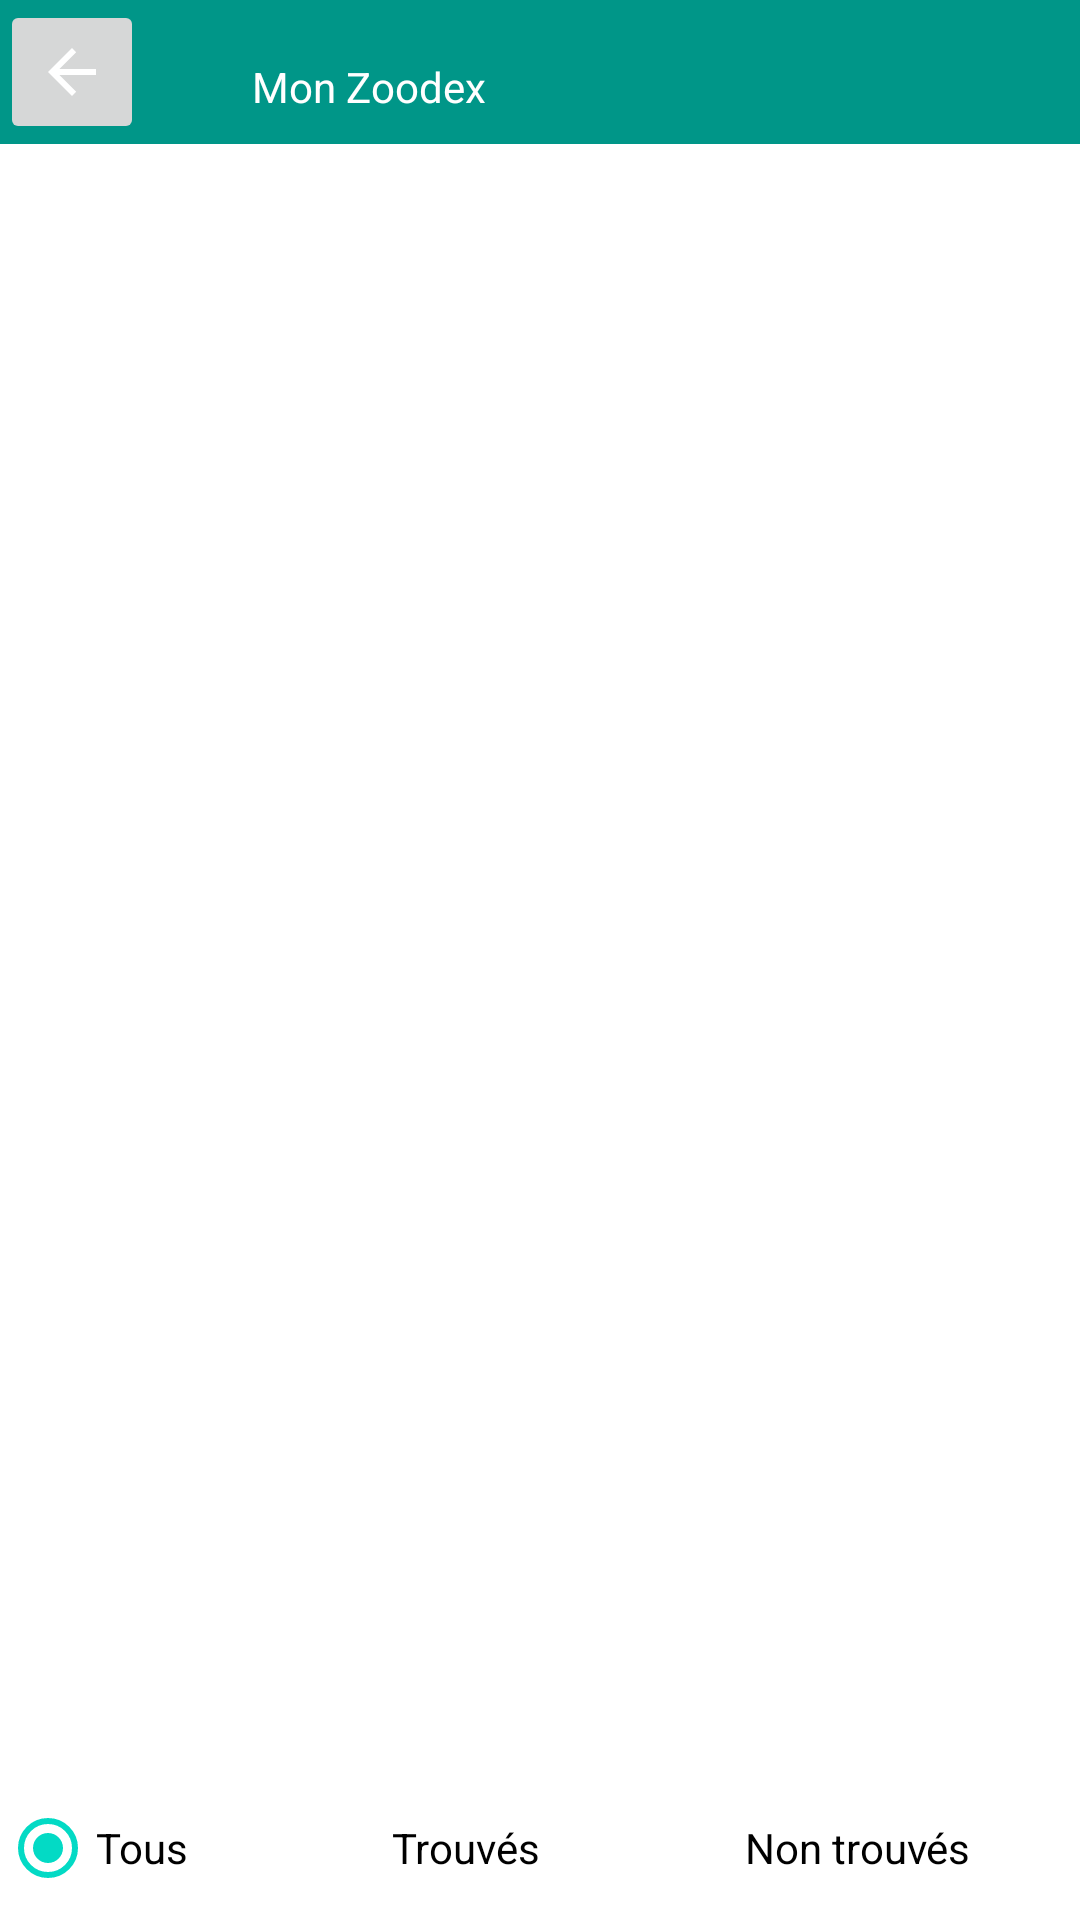

Produce the Android XML layout that renders to this screen, including the resource entries it uses.
<!-- AndroidManifest.xml: application theme Theme.ZooDex -->
<!-- res/layout/my_zoodex_activity.xml -->
<?xml version="1.0" encoding="utf-8"?>
<androidx.constraintlayout.widget.ConstraintLayout xmlns:android="http://schemas.android.com/apk/res/android"
    xmlns:app="http://schemas.android.com/apk/res-auto"
    xmlns:tools="http://schemas.android.com/tools"
    android:layout_width="match_parent"
    android:layout_height="match_parent"
    android:layout_gravity="center">

    <androidx.appcompat.widget.Toolbar
        android:id="@+id/toolbar"
        android:layout_width="match_parent"
        android:layout_height="wrap_content"
        android:background="@color/zoodex_green"
        android:minHeight="80dp"
        android:theme="?attr/actionBarTheme"
        app:layout_constraintBottom_toTopOf="@+id/gridAnimals"
        app:layout_constraintEnd_toEndOf="parent"
        app:layout_constraintHorizontal_bias="0.0"
        app:layout_constraintStart_toStartOf="parent"
        app:layout_constraintTop_toTopOf="parent"
        app:layout_constraintVertical_bias="0.0" />

    <TextView
        android:id="@+id/textView"
        android:layout_width="wrap_content"
        android:layout_height="wrap_content"
        android:layout_marginStart="36dp"
        android:layout_marginTop="40dp"
        android:layout_marginBottom="22dp"
        android:text="Mon Zoodex"
        android:textColor="@color/white"
        app:layout_constraintBottom_toTopOf="@+id/gridAnimals"
        app:layout_constraintStart_toEndOf="@+id/btnMyZoodexBack"
        app:layout_constraintTop_toTopOf="parent"
        app:layout_constraintVertical_bias="0.631" />

    <androidx.recyclerview.widget.RecyclerView
        android:id="@+id/gridAnimals"
        android:layout_width="409dp"
        android:layout_height="608dp"
        android:stretchMode="columnWidth"
        app:layout_constraintBottom_toTopOf="@+id/rdgFilter"
        app:layout_constraintEnd_toEndOf="parent"
        app:layout_constraintStart_toStartOf="parent"
        app:layout_constraintTop_toBottomOf="@+id/toolbar" />

    <RadioGroup
        android:id="@+id/rdgFilter"
        android:layout_width="match_parent"
        android:layout_height="wrap_content"
        android:orientation="horizontal"
        app:layout_constraintBottom_toBottomOf="parent"
        app:layout_constraintEnd_toEndOf="parent"
        app:layout_constraintStart_toStartOf="parent">

        <RadioButton
            android:id="@+id/rdShowAll"
            android:layout_width="wrap_content"
            android:layout_height="wrap_content"
            android:layout_gravity="center"
            android:layout_weight="1"
            android:checked="true"
            android:minHeight="48dp"
            android:text="Tous" />

        <RadioButton
            android:id="@+id/rdShowFound"
            android:layout_width="wrap_content"
            android:layout_height="wrap_content"
            android:layout_gravity="center"
            android:layout_weight="1"
            android:minHeight="48dp"
            android:text="Trouvés" />

        <RadioButton
            android:id="@+id/rdShowNotFound"
            android:layout_width="wrap_content"
            android:layout_height="wrap_content"
            android:layout_gravity="center"
            android:layout_weight="1"
            android:minHeight="48dp"
            android:text="Non trouvés" />
    </RadioGroup>

    <ImageButton
        android:id="@+id/btnMyZoodexBack"
        android:layout_width="wrap_content"
        android:layout_height="wrap_content"
        android:foreground="@color/white"
        android:minHeight="48dp"
        android:src="?attr/actionModeCloseDrawable"
        app:layout_constraintBottom_toTopOf="@+id/gridAnimals"
        app:layout_constraintStart_toStartOf="parent"
        app:layout_constraintTop_toTopOf="parent"
        app:srcCompat="?attr/actionModeCloseDrawable"
        tools:ignore="SpeakableTextPresentCheck" />

</androidx.constraintlayout.widget.ConstraintLayout>
<!-- resources referenced by this layout -->
<resources>
  <color name="white">#FFFFFFFF</color>
  <color name="zoodex_green">#009688</color>
  <style name="Theme.ZooDex" parent="Theme.MaterialComponents.DayNight.NoActionBar">
          
          <item name="colorPrimary">@color/button_color</item>
          <item name="colorPrimaryVariant">@color/black</item>
          <item name="colorOnPrimary">@color/white</item>
          
          <item name="colorSecondary">@color/teal_200</item>
          <item name="colorSecondaryVariant">@color/teal_700</item>
          <item name="colorOnSecondary">@color/black</item>
          
          <item name="android:statusBarColor" tools:targetApi="l">?attr/colorPrimaryVariant</item>
          
          <item name="android:textColorSecondary">#FFFFFF</item>
      </style>
  <color name="button_color">#4caf50</color>
  <color name="black">#FF000000</color>
  <color name="teal_200">#FF03DAC5</color>
  <color name="teal_700">#FF018786</color>
</resources>
